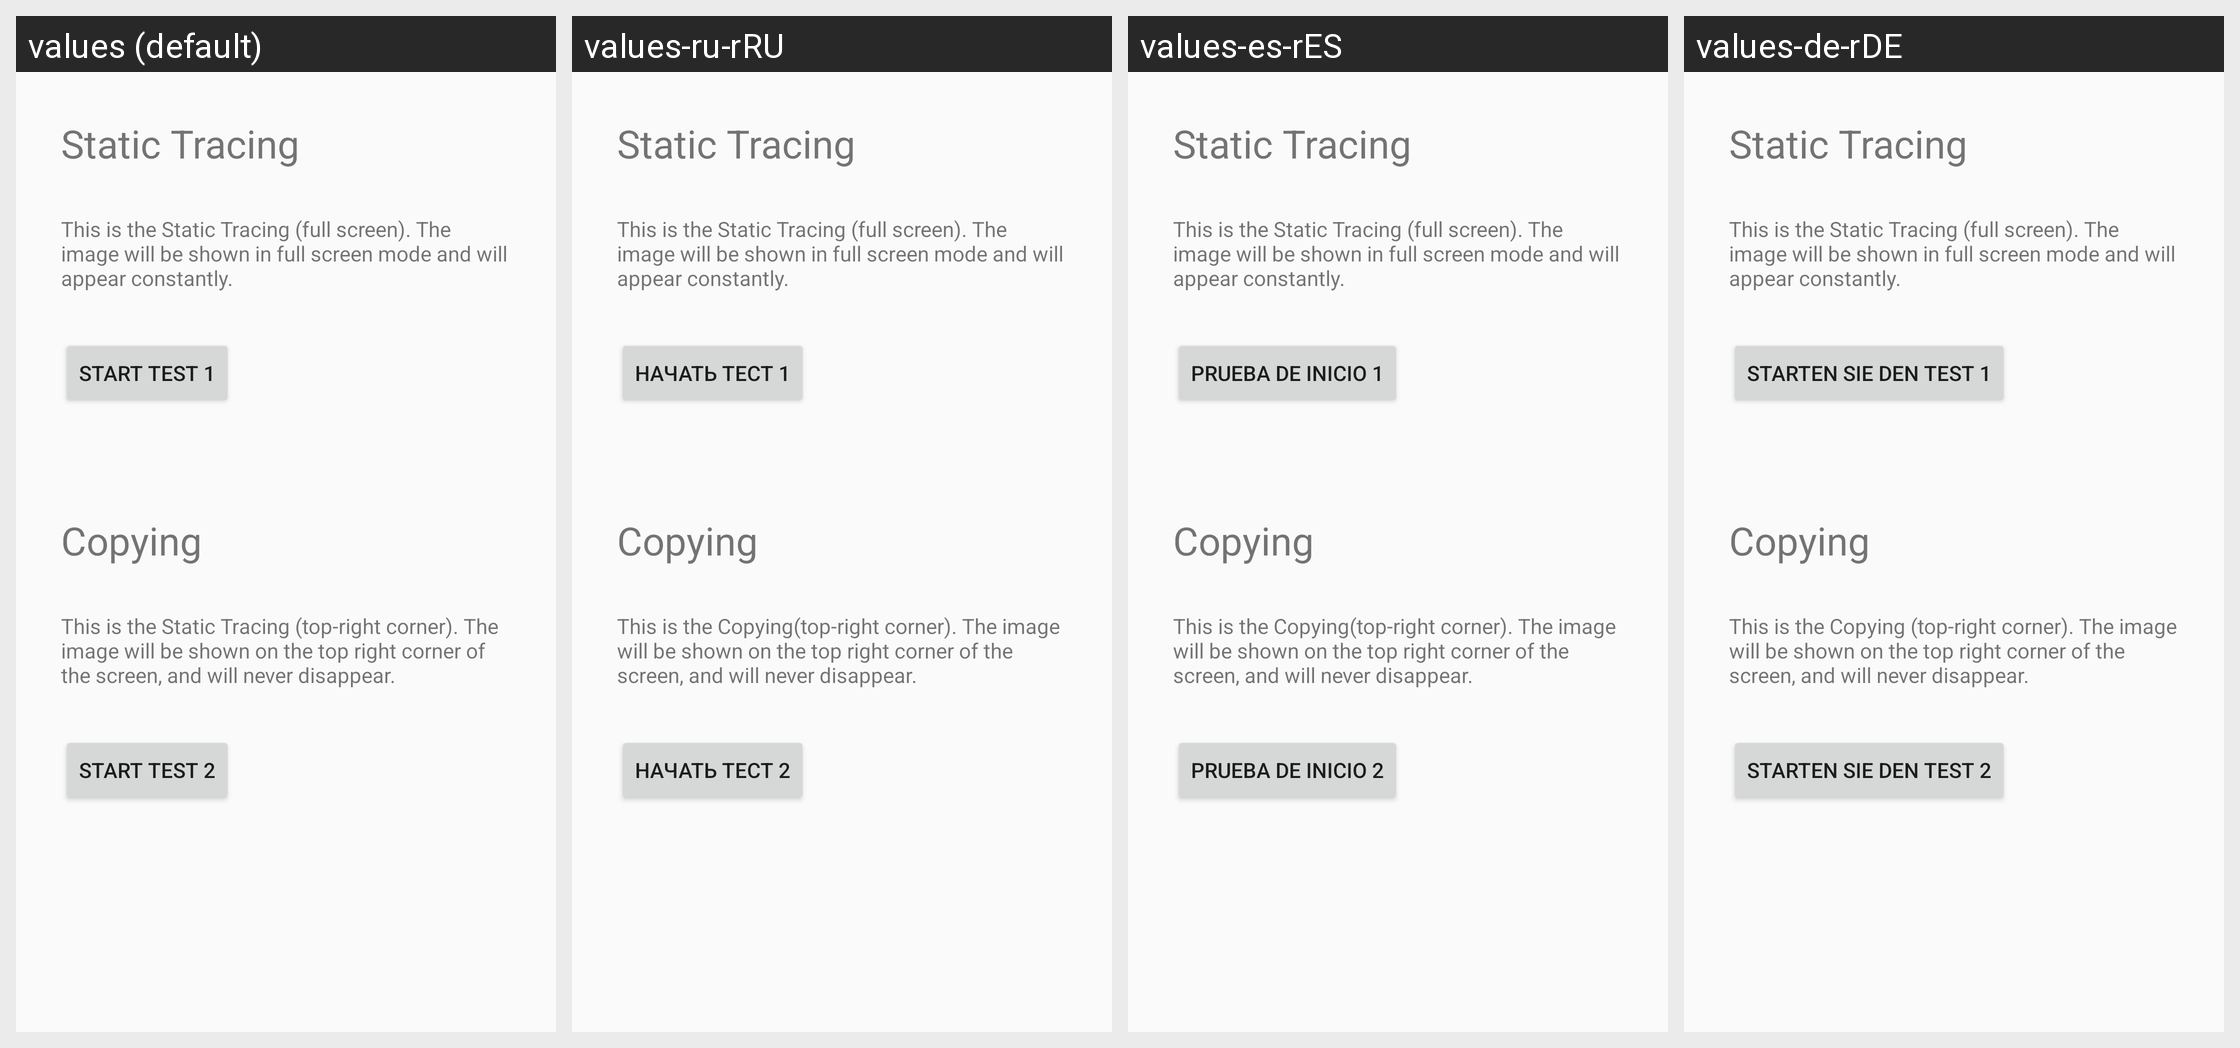

The Android screen above is rendered under several locales of the same app. Produce the string resources it draws, with the default and per-locale values.
Android screen res/layout/test_selection_page1_layout.xml rendered under 4 locales, left to right: values (default), values-ru-rRU, values-es-rES, values-de-rDE. Device: Nexus 5 (rendered at 1080×1920; each locale shown at half size, 540×960, under a caption strip naming it); theme AppTheme.
Other locales in the repository, not shown: values-en-rAU, values-en-rGB, values-fr-rFR, values-it-rIT, values-ja-rJP, values-nl-rNL, values-pt-rPT, values-zh-rCN, values-zh-rTW.
Strings drawn on this screen, with the default value and each locale's value (text and hints the layout hard-codes, and strings that could not be matched under every locale, appear in the picture but are not listed):

full_background_test
  values: Static Tracing
  values-ru-rRU: Static Tracing
  values-es-rES: Static Tracing
  values-de-rDE: Static Tracing

static_full_background_test_description
  values: This is the Static Tracing (full screen). The image will be shown in full screen mode and will appear constantly.
  values-ru-rRU: This is the Static Tracing (full screen). The image will be shown in full screen mode and will appear constantly.
  values-es-rES: This is the Static Tracing (full screen). The image will be shown in full screen mode and will appear constantly.
  values-de-rDE: This is the Static Tracing (full screen). The image will be shown in full screen mode and will appear constantly.

start_test_1
  values: Start Test 1
  values-ru-rRU: Начать тест 1
  values-es-rES: Prueba de inicio 1
  values-de-rDE: Starten Sie den Test 1

corner_background_test
  values: Copying
  values-ru-rRU: Copying
  values-es-rES: Copying
  values-de-rDE: Copying

static_corner_background_test_description
  values: This is the Static Tracing (top-right corner). The image will be shown on the top right corner of the screen, and will never disappear.
  values-ru-rRU: This is the Copying(top-right corner). The image will be shown on the top right corner of the screen, and will never disappear.
  values-es-rES: This is the Copying(top-right corner). The image will be shown on the top right corner of the screen, and will never disappear.
  values-de-rDE: This is the Copying (top-right corner). The image will be shown on the top right corner of the screen, and will never disappear.

start_test_2
  values: Start Test 2
  values-ru-rRU: Начать тест 2
  values-es-rES: Prueba de inicio 2
  values-de-rDE: Starten Sie den Test 2
